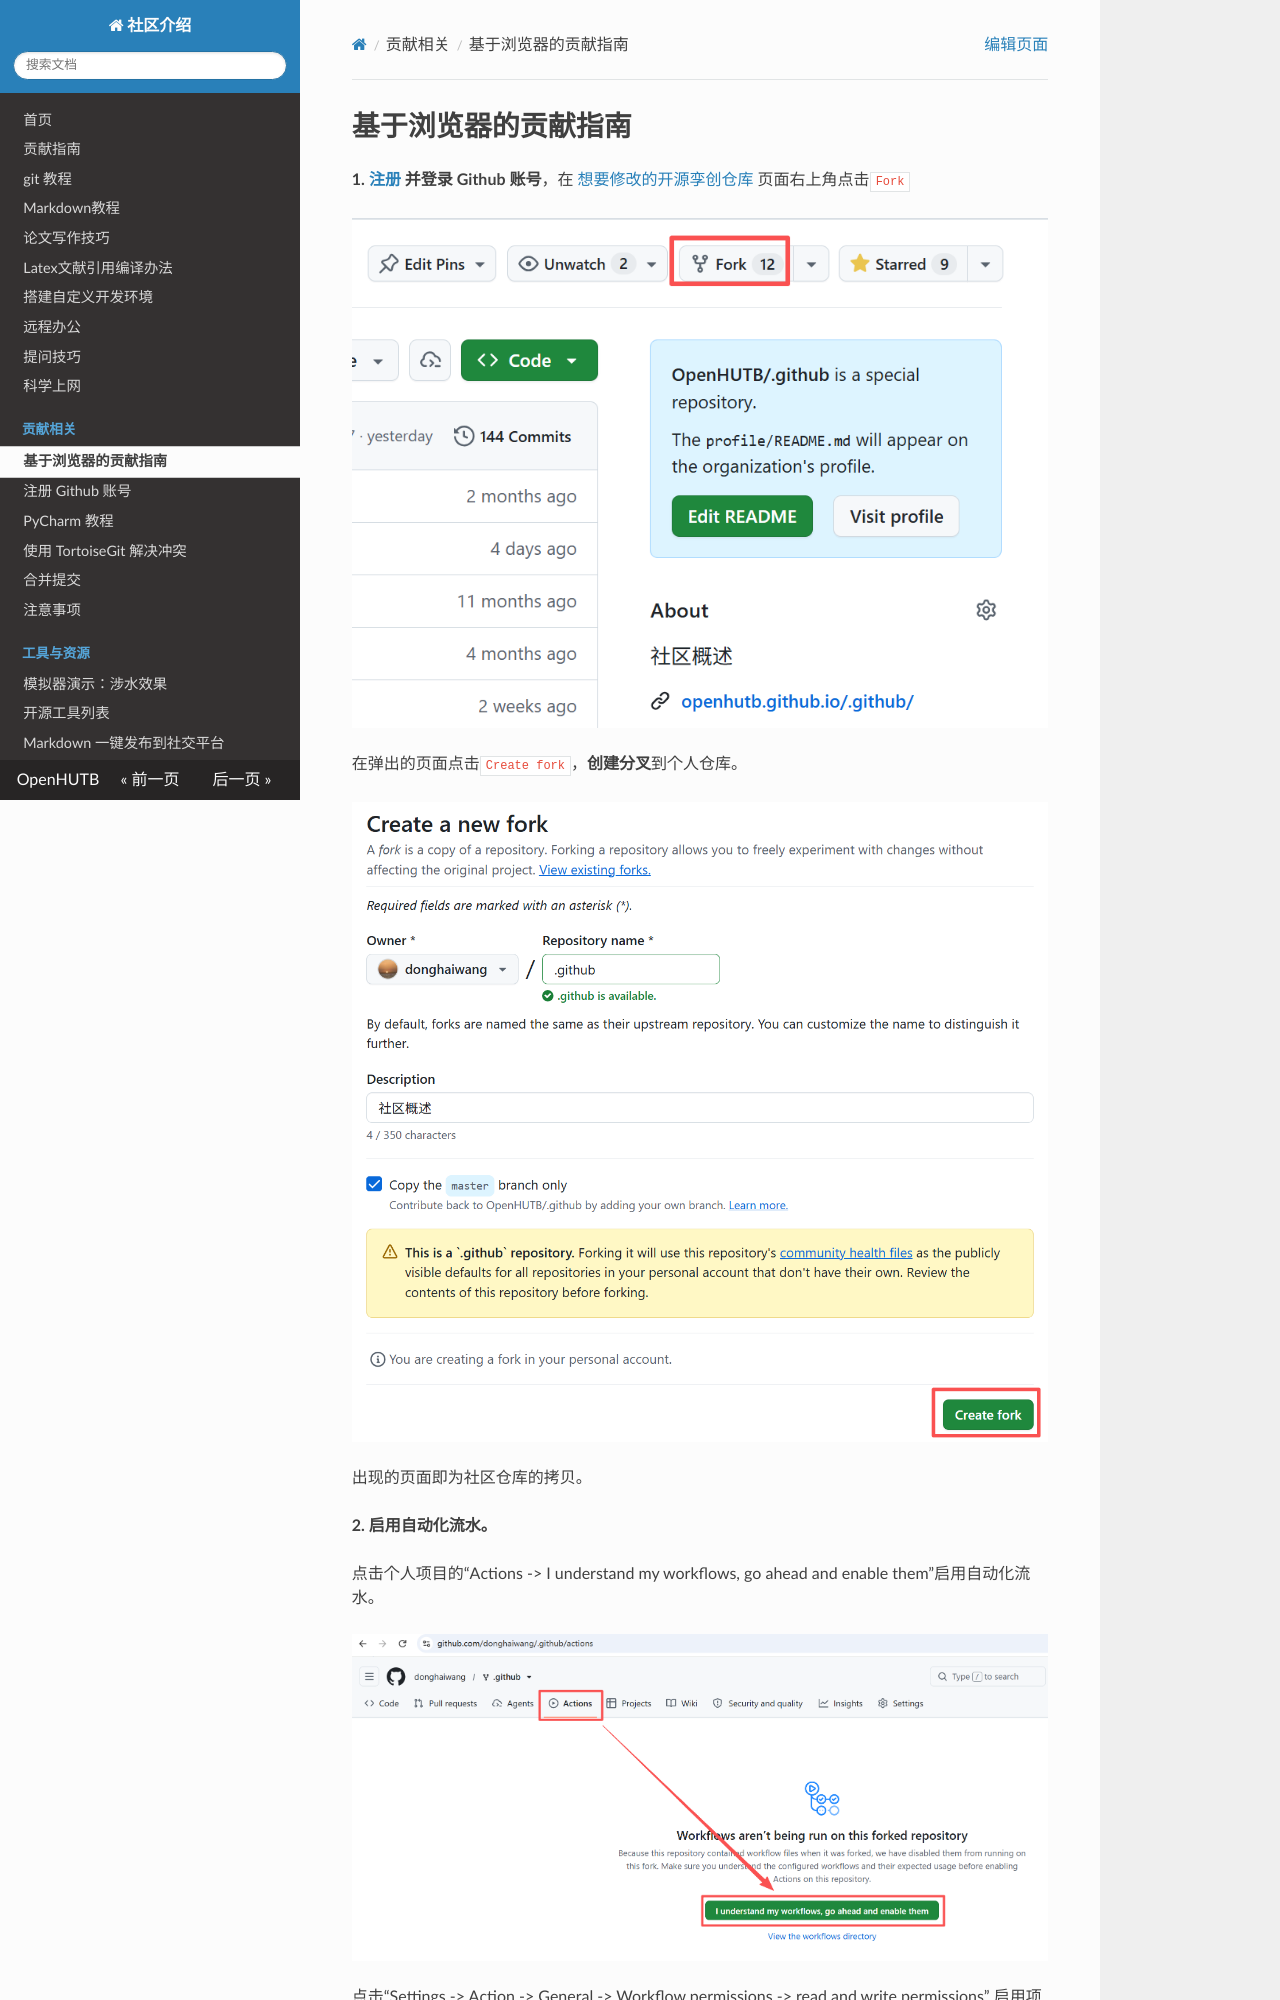

repository: qian-ru712/.github · page: codespace/index.html · generator: mkdocs

# 基于浏览器的贡献指南

**1.** **[注册](https://openhutb.github.io/.github/dev/sign_up/) 并登录 Github 账号**，在 [想要修改的开源孪创仓库](https://github.com/OpenHUTB/hutb) 页面右上角点击`Fork`

![](./img/codespace/fork.png)

在弹出的页面点击`Create fork`，**创建分叉**到个人仓库。

![](./img/codespace/create_fork.png)

出现的页面即为社区仓库的拷贝。

**2. 启用自动化流水。**

点击个人项目的“Actions -> I understand my workflows, go ahead and enable them”启用自动化流水。

![](./img/codespace/actions.png)
